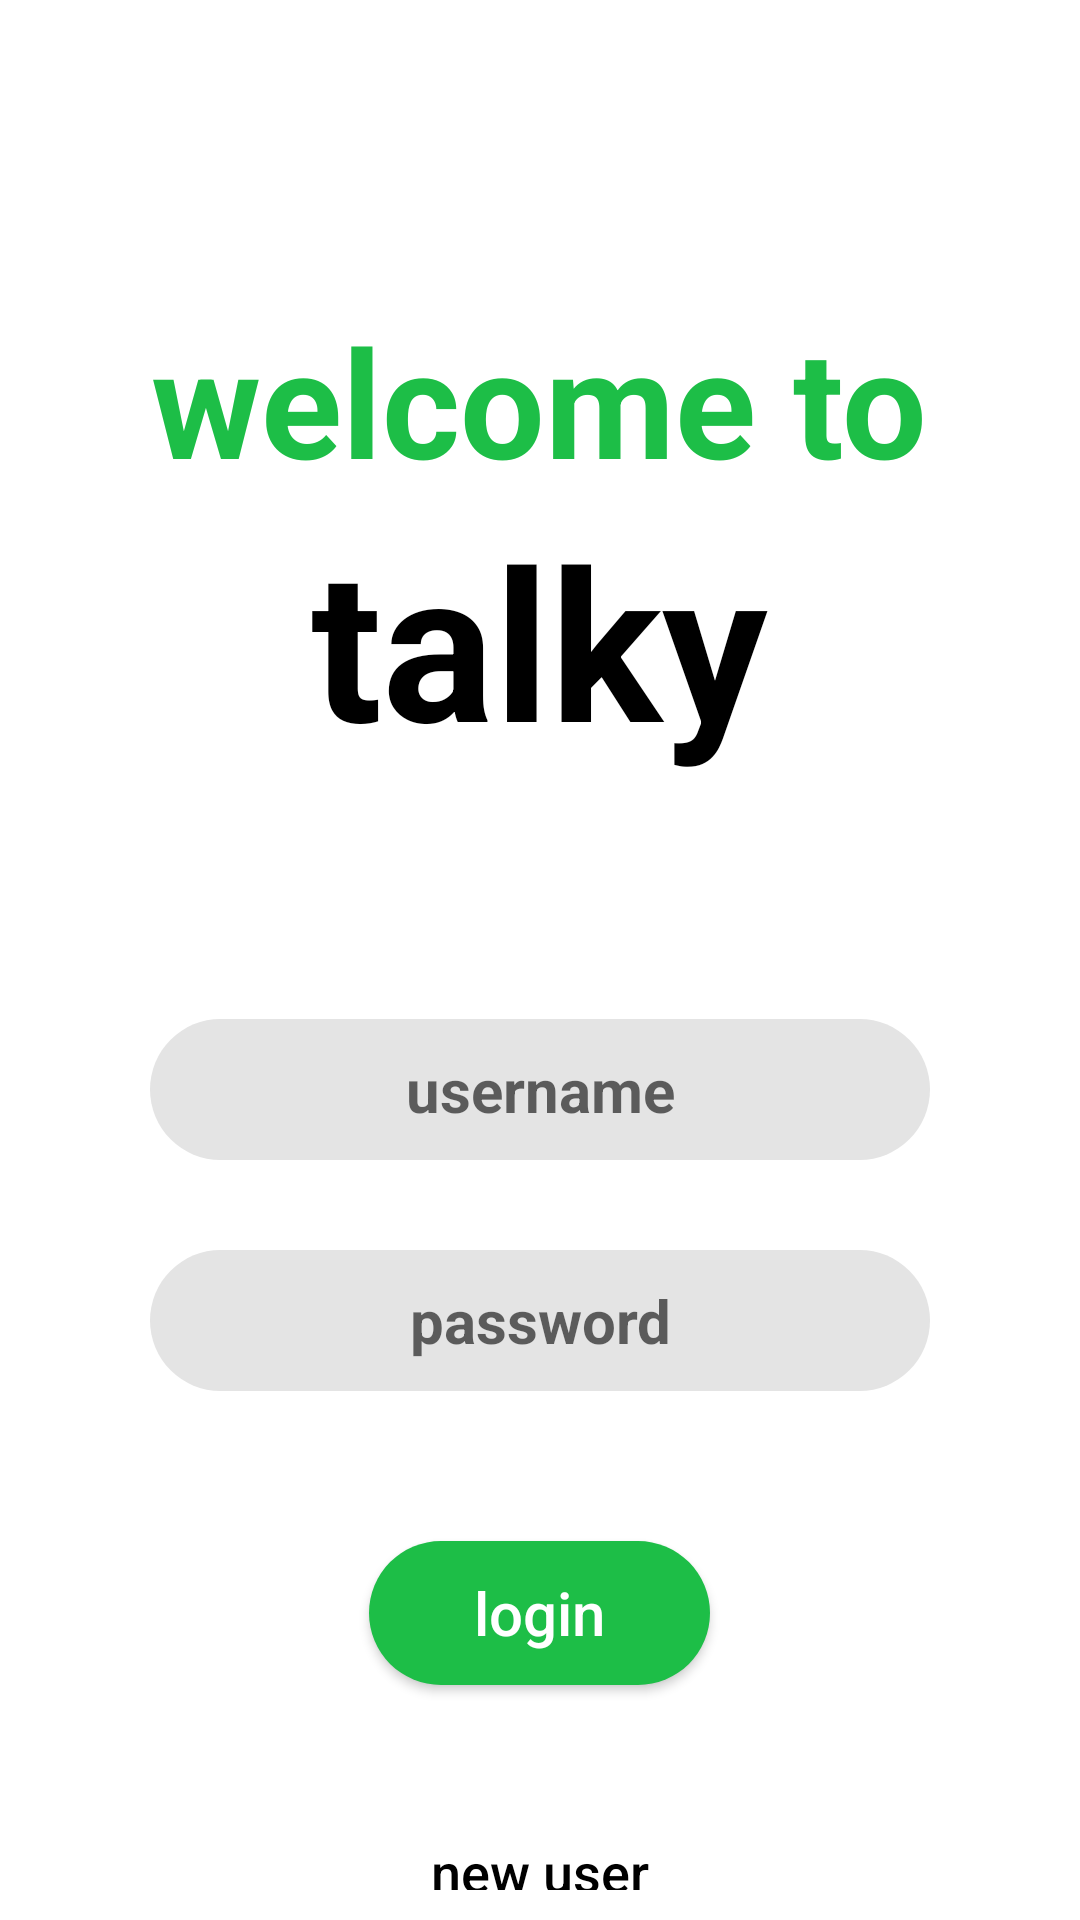

Here is an Android app screen rendered from its layout file. Give the layout XML and the strings, colors and styles it references.
<!-- AndroidManifest.xml: application theme GreenTheme -->
<!-- res/layout/fragment_login.xml -->
<?xml version="1.0" encoding="utf-8"?>
<FrameLayout xmlns:android="http://schemas.android.com/apk/res/android"
    xmlns:tools="http://schemas.android.com/tools"
    android:layout_width="match_parent"
    android:layout_height="match_parent"
    android:background="?attr/colorBackgroundPrimary"
    android:clickable="true"
    tools:context=".presentation.register.login.LoginFragment">

    <LinearLayout
        android:layout_width="match_parent"
        android:layout_height="match_parent"
        android:gravity="center_horizontal"
        android:orientation="vertical"
        android:paddingLeft="30dp"
        android:paddingTop="100dp"
        android:paddingRight="30dp">

        <TextView
            android:layout_width="wrap_content"
            android:layout_height="wrap_content"
            android:text="@string/welcome_message"
            android:textColor="?attr/colorTextSecondary"
            android:textSize="50sp"
            android:textStyle="bold" />

        <TextView
            android:layout_width="wrap_content"
            android:layout_height="wrap_content"
            android:text="@string/app_title"
            android:textColor="?attr/colorTextPrimary"
            android:textSize="70sp"
            android:textStyle="bold" />

        <EditText
            android:id="@+id/et_user_name"
            android:layout_width="match_parent"
            android:layout_height="wrap_content"
            android:layout_marginLeft="20dp"
            android:layout_marginTop="80dp"
            android:layout_marginRight="20dp"
            android:background="@drawable/layout_rounded_grey_text_box"
            android:hint="@string/type_username"
            android:padding="10dp"
            android:textAlignment="center"
            android:textSize="20sp"
            android:textStyle="bold" />

        <EditText
            android:id="@+id/et_password"
            android:layout_width="match_parent"
            android:layout_height="wrap_content"
            android:layout_marginLeft="20dp"
            android:layout_marginTop="30dp"
            android:layout_marginRight="20dp"
            android:background="@drawable/layout_rounded_grey_text_box"
            android:hint="@string/type_password"
            android:inputType="textPassword"
            android:padding="10dp"
            android:textAlignment="center"
            android:textSize="20sp"
            android:textStyle="bold" />

        <Button
            android:id="@+id/btn_login"
            android:layout_width="wrap_content"
            android:layout_height="wrap_content"
            android:layout_marginTop="50dp"
            android:background="@drawable/layout_counter_rounded_green"
            android:paddingLeft="35sp"
            android:paddingRight="35sp"
            android:text="login"
            android:textAllCaps="false"
            android:textColor="?attr/colorButtonText"
            android:textSize="20sp" />

        <Button
            android:id="@+id/btn_new_user"
            android:layout_width="wrap_content"
            android:layout_height="wrap_content"
            android:layout_marginTop="40dp"
            android:background="?android:attr/selectableItemBackground"
            android:clickable="true"
            android:paddingLeft="20sp"
            android:paddingTop="10sp"
            android:paddingRight="20sp"
            android:paddingBottom="10sp"
            android:text="@string/new_user"
            android:textAllCaps="false"
            android:textColor="@color/black"
            android:textSize="18sp" />

    </LinearLayout>

</FrameLayout>
<!-- resources referenced by this layout -->
<resources>
  <color name="black">#000</color>
  <!-- drawable layout_counter_rounded_green (drawable-xxhdpi) -->
  <?xml version="1.0" encoding="UTF-8"?>
  <shape xmlns:android="http://schemas.android.com/apk/res/android">
  
      <solid android:color="@color/green" />
  
      <corners android:radius="100dp" />
  
      <padding
          android:bottom="0dp"
          android:left="6dp"
          android:right="6dp"
          android:top="0dp" />
  </shape>
  <!-- drawable layout_rounded_grey_text_box (drawable-xxhdpi) -->
  <?xml version="1.0" encoding="UTF-8"?>
  <shape xmlns:android="http://schemas.android.com/apk/res/android">
  
      <solid android:color="@color/grey" />
  
      <corners android:radius="50dp" />
  
      <padding
          android:bottom="0dp"
          android:left="0dp"
          android:right="0dp"
          android:top="0dp" />
  </shape>
  <string name="app_title">talky</string>
  <string name="new_user"><u>new user</u></string>
  <string name="type_password">password</string>
  <string name="type_username">username</string>
  <string name="welcome_message">welcome to</string>
  <style name="GreenTheme" parent="AppTheme">
          <item name="colorBackgroundPrimary">@color/white</item>
          <item name="colorBackgroundSecondary">@color/white</item>
          <item name="colorAccent">@color/black</item>
          <item name="colorTextPrimary">@color/black</item>
          <item name="colorTextSecondary">@color/green</item>
          <item name="colorProgressBar">@color/green</item>
          <item name="colorButtonBackground">@color/black</item>
          <item name="colorButtonText">@color/white</item>
  
          <item name="imageDefaultUser">@mipmap/ic_user_blue</item>
  
          <item name="actionBarHeight">60dp</item>
      </style>
  <color name="green">#1DBE47</color>
  <color name="grey">#E4E4E4</color>
  <style name="AppTheme" parent="Theme.AppCompat.Light.NoActionBar">
          
          <item name="colorPrimary">@color/colorPrimary</item>
          <item name="colorPrimaryDark">@color/colorPrimaryDark</item>
          <item name="colorAccent">@color/colorAccent</item>
      </style>
  <color name="white">#FFFFFF</color>
  <color name="colorPrimary">#008577</color>
  <color name="colorPrimaryDark">#00574B</color>
  <color name="colorAccent">@color/green</color>
</resources>
